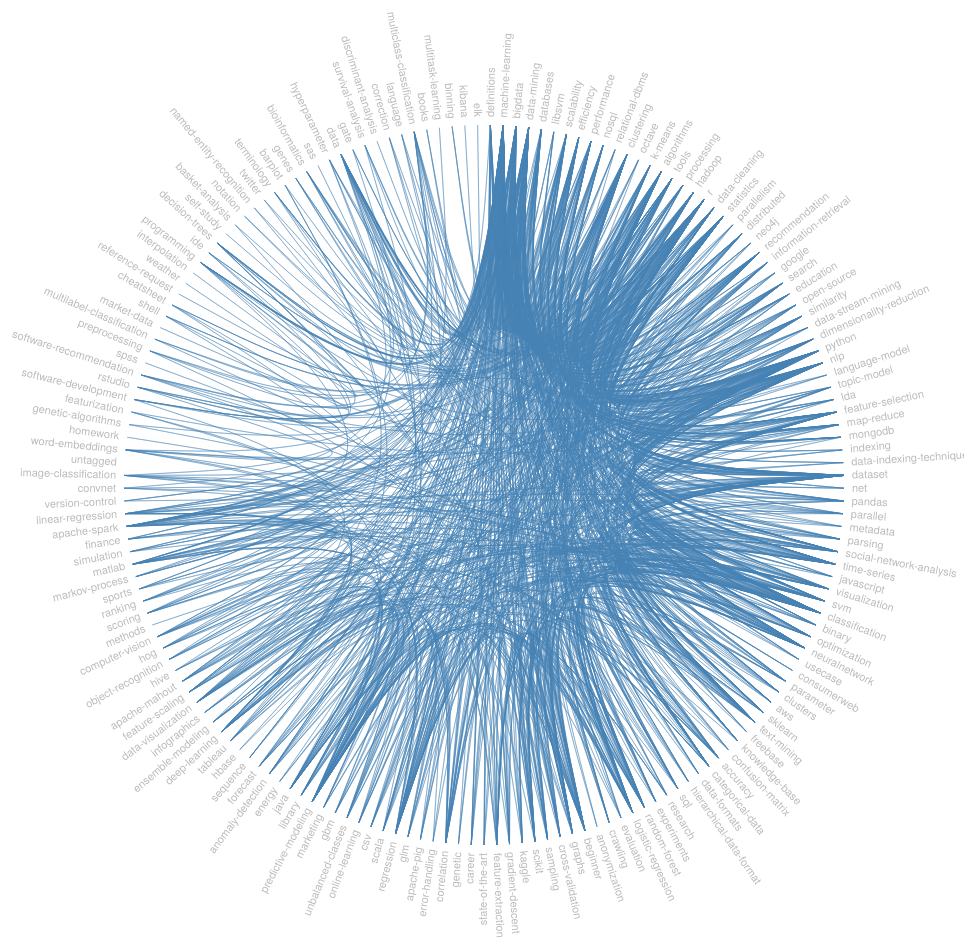
D3 v3 page, settled after 480 driven frames (8 s of simulated time); the page loaded 1 data file(s).



var diameter = 960,
    radius = diameter / 2,
    innerRadius = radius - 120;

var cluster = d3.layout.cluster()
    .size([360, innerRadius])
    .sort(null)
    .value(function(d) { return d.size; });

var bundle = d3.layout.bundle();

var line = d3.svg.line.radial()
    .interpolate("bundle")
    .tension(.85)
    .radius(function(d) { return d.y; })
    .angle(function(d) { return d.x / 180 * Math.PI; });

var svg = d3.select("body").append("svg")
    .attr("width", diameter)
    .attr("height", diameter)
  .append("g")
    .attr("transform", "translate(" + radius + "," + radius + ")");

var link = svg.append("g").selectAll(".link"),
    node = svg.append("g").selectAll(".node");

d3.json("tag_relation.json", function(error, classes) {
  if (error) throw error;

  var nodes = cluster.nodes(packageHierarchy(classes)),
      links = packageImports(nodes);

  link = link
      .data(bundle(links))
    .enter().append("path")
      .each(function(d) { d.source = d[0], d.target = d[d.length - 1]; })
      .attr("class", "link")
      .attr("d", line);

  node = node
      .data(nodes.filter(function(n) { return !n.children; }))
    .enter().append("text")
      .attr("class", "node")
      .attr("dy", ".31em")
      .attr("transform", function(d) { return "rotate(" + (d.x - 90) + ")translate(" + (d.y + 8) + ",0)" + (d.x < 180 ? "" : "rotate(180)"); })
      .style("text-anchor", function(d) { return d.x < 180 ? "start" : "end"; })
      .text(function(d) { return d.key; })
      .on("mouseover", mouseovered)
      .on("mouseout", mouseouted);
});

function mouseovered(d) {
  node
      .each(function(n) { n.target = n.source = false; });

  link
      .classed("link--target", function(l) { if (l.target === d) return l.source.source = true; })
      .classed("link--source", function(l) { if (l.source === d) return l.target.target = true; })
    .filter(function(l) { return l.target === d || l.source === d; })
      .each(function() { this.parentNode.appendChild(this); });

  node
      .classed("node--target", function(n) { return n.target; })
      .classed("node--source", function(n) { return n.source; });
}

function mouseouted(d) {
  link
      .classed("link--target", false)
      .classed("link--source", false);

  node
      .classed("node--target", false)
      .classed("node--source", false);
}

d3.select(self.frameElement).style("height", diameter + "px");

// Lazily construct the package hierarchy from class names.
function packageHierarchy(classes) {
  var map = {};

  function find(name, data) {
    var node = map[name], i;
    if (!node) {
      node = map[name] = data || {name: name, children: []};
      if (name.length) {
        node.parent = find(name.substring(0, i = name.lastIndexOf(".")));
        node.parent.children.push(node);
        node.key = name.substring(i + 1);
      }
    }
    return node;
  }

  classes.forEach(function(d) {
    find(d.name, d);
  });

  return map[""];
}

// Return a list of imports for the given array of nodes.
function packageImports(nodes) {
  var map = {},
      imports = [];

  // Compute a map from name to node.
  nodes.forEach(function(d) {
    map[d.name] = d;
  });

  // For each import, construct a link from the source to target node.
  nodes.forEach(function(d) {
    if (d.imports) d.imports.forEach(function(i) {
      imports.push({source: map[d.name], target: map[i]});
    });
  });

  return imports;
}



### data: tag_relation.json
[
 {
  "imports": [
   "knowledge-base",
   "education",
   "tools",
   "text-mining",
   "classification",
   "machine-learning",
   "bigdata",
   "distributed",
   "... 9 more items"
  ],
  "name": "definitions",
  "size": "12"
 },
 {
  "imports": [
   "classification",
   "data-mining",
   "r",
   "python",
   "neuralnetwork",
   "statistics",
   "algorithms",
   "bigdata",
   "... 106 more items"
  ],
  "name": "machine-learning",
  "size": "420"
 },
 {
  "imports": [
   "data-mining",
   "machine-learning",
   "hadoop",
   "efficiency",
   "statistics",
   "dataset",
   "scalability",
   "databases",
   "... 61 more items"
  ],
  "name": "bigdata",
  "size": "115"
 },
 {
  "imports": [
   "machine-learning",
   "bigdata",
   "classification",
   "clustering",
   "dataset",
   "r",
   "statistics",
   "python",
   "... 62 more items"
  ],
  "name": "data-mining",
  "size": "171"
 },
 {
  "imports": [
   "bigdata",
   "nosql",
   "data-mining",
   "sql",
   "machine-learning",
   "mongodb",
   "dataset",
   "r",
   "... 17 more items"
  ],
  "name": "databases",
  "size": "19"
 },
 {
  "imports": [
   "machine-learning",
   "svm",
   "nlp",
   "bigdata",
   "dimensionality-reduction"
  ],
  "name": "libsvm",
  "size": "4"
 },
 {
  "imports": [
   "bigdata",
   "efficiency",
   "distributed",
   "performance",
   "machine-learning",
   "hadoop",
   "feature-selection",
   "algorithms",
   "... 15 more items"
  ],
  "name": "scalability",
  "size": "16"
 },
 {
  "imports": [
   "bigdata",
   "performance",
   "scalability",
   "distributed",
   "tools",
   "hadoop",
   "statistics",
   "databases",
   "... 18 more items"
  ],
  "name": "efficiency",
  "size": "19"
 },
 "... 169 more items"
]